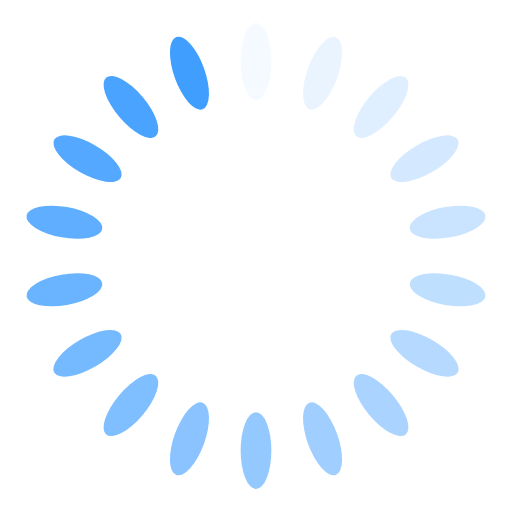
t = 0.00 s
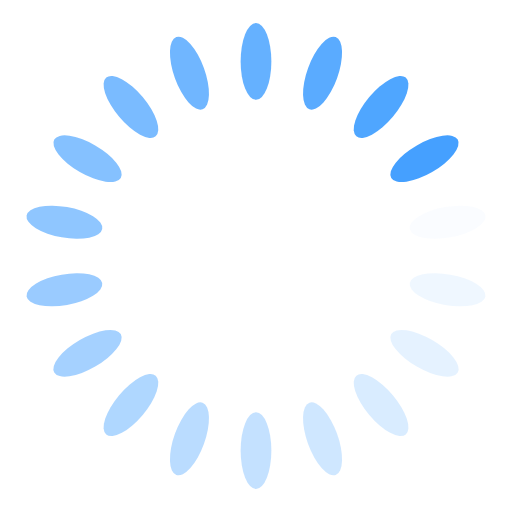
t = 0.25 s
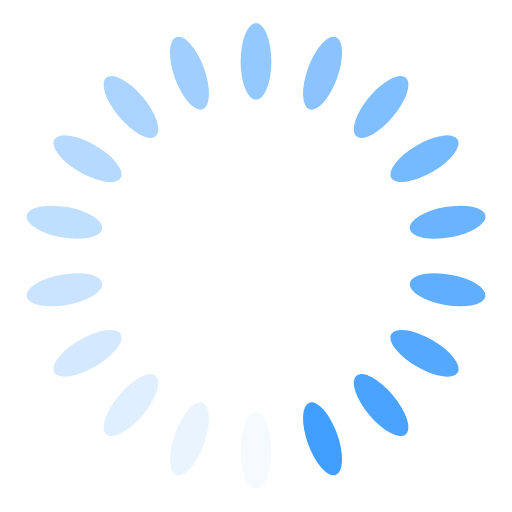
t = 0.50 s
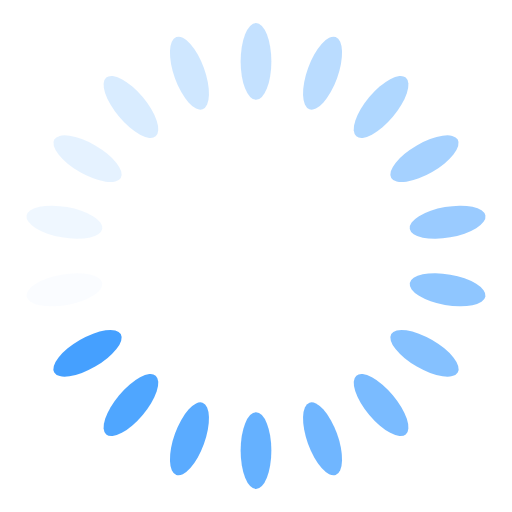
t = 0.75 s

The animated SVG that drew these frames (rendered in a browser with its animation timeline set to each time). Animation: 18 SMIL elements (animate=18); one cycle of 1.00 s, repeats indefinitely.

<?xml version="1.0" encoding="utf-8"?>
<svg xmlns="http://www.w3.org/2000/svg" xmlns:xlink="http://www.w3.org/1999/xlink" style="margin: auto; background: rgb(255, 255, 255); display: block; shape-rendering: auto;" width="205px" height="205px" viewBox="0 0 100 100" preserveAspectRatio="xMidYMid">
<g transform="rotate(0 50 50)">
  <rect x="47" y="4.5" rx="3" ry="7.5" width="6" height="15" fill="#409eff">
    <animate attributeName="opacity" values="1;0" keyTimes="0;1" dur="1s" begin="-0.9444444444444444s" repeatCount="indefinite"></animate>
  </rect>
</g><g transform="rotate(20 50 50)">
  <rect x="47" y="4.5" rx="3" ry="7.5" width="6" height="15" fill="#409eff">
    <animate attributeName="opacity" values="1;0" keyTimes="0;1" dur="1s" begin="-0.8888888888888888s" repeatCount="indefinite"></animate>
  </rect>
</g><g transform="rotate(40 50 50)">
  <rect x="47" y="4.5" rx="3" ry="7.5" width="6" height="15" fill="#409eff">
    <animate attributeName="opacity" values="1;0" keyTimes="0;1" dur="1s" begin="-0.8333333333333334s" repeatCount="indefinite"></animate>
  </rect>
</g><g transform="rotate(60 50 50)">
  <rect x="47" y="4.5" rx="3" ry="7.5" width="6" height="15" fill="#409eff">
    <animate attributeName="opacity" values="1;0" keyTimes="0;1" dur="1s" begin="-0.7777777777777778s" repeatCount="indefinite"></animate>
  </rect>
</g><g transform="rotate(80 50 50)">
  <rect x="47" y="4.5" rx="3" ry="7.5" width="6" height="15" fill="#409eff">
    <animate attributeName="opacity" values="1;0" keyTimes="0;1" dur="1s" begin="-0.7222222222222222s" repeatCount="indefinite"></animate>
  </rect>
</g><g transform="rotate(100 50 50)">
  <rect x="47" y="4.5" rx="3" ry="7.5" width="6" height="15" fill="#409eff">
    <animate attributeName="opacity" values="1;0" keyTimes="0;1" dur="1s" begin="-0.6666666666666666s" repeatCount="indefinite"></animate>
  </rect>
</g><g transform="rotate(120 50 50)">
  <rect x="47" y="4.5" rx="3" ry="7.5" width="6" height="15" fill="#409eff">
    <animate attributeName="opacity" values="1;0" keyTimes="0;1" dur="1s" begin="-0.6111111111111112s" repeatCount="indefinite"></animate>
  </rect>
</g><g transform="rotate(140 50 50)">
  <rect x="47" y="4.5" rx="3" ry="7.5" width="6" height="15" fill="#409eff">
    <animate attributeName="opacity" values="1;0" keyTimes="0;1" dur="1s" begin="-0.5555555555555556s" repeatCount="indefinite"></animate>
  </rect>
</g><g transform="rotate(160 50 50)">
  <rect x="47" y="4.5" rx="3" ry="7.5" width="6" height="15" fill="#409eff">
    <animate attributeName="opacity" values="1;0" keyTimes="0;1" dur="1s" begin="-0.5s" repeatCount="indefinite"></animate>
  </rect>
</g><g transform="rotate(180 50 50)">
  <rect x="47" y="4.5" rx="3" ry="7.5" width="6" height="15" fill="#409eff">
    <animate attributeName="opacity" values="1;0" keyTimes="0;1" dur="1s" begin="-0.4444444444444444s" repeatCount="indefinite"></animate>
  </rect>
</g><g transform="rotate(200 50 50)">
  <rect x="47" y="4.5" rx="3" ry="7.5" width="6" height="15" fill="#409eff">
    <animate attributeName="opacity" values="1;0" keyTimes="0;1" dur="1s" begin="-0.3888888888888889s" repeatCount="indefinite"></animate>
  </rect>
</g><g transform="rotate(220 50 50)">
  <rect x="47" y="4.5" rx="3" ry="7.5" width="6" height="15" fill="#409eff">
    <animate attributeName="opacity" values="1;0" keyTimes="0;1" dur="1s" begin="-0.3333333333333333s" repeatCount="indefinite"></animate>
  </rect>
</g><g transform="rotate(240 50 50)">
  <rect x="47" y="4.5" rx="3" ry="7.5" width="6" height="15" fill="#409eff">
    <animate attributeName="opacity" values="1;0" keyTimes="0;1" dur="1s" begin="-0.2777777777777778s" repeatCount="indefinite"></animate>
  </rect>
</g><g transform="rotate(260 50 50)">
  <rect x="47" y="4.5" rx="3" ry="7.5" width="6" height="15" fill="#409eff">
    <animate attributeName="opacity" values="1;0" keyTimes="0;1" dur="1s" begin="-0.2222222222222222s" repeatCount="indefinite"></animate>
  </rect>
</g><g transform="rotate(280 50 50)">
  <rect x="47" y="4.5" rx="3" ry="7.5" width="6" height="15" fill="#409eff">
    <animate attributeName="opacity" values="1;0" keyTimes="0;1" dur="1s" begin="-0.16666666666666666s" repeatCount="indefinite"></animate>
  </rect>
</g><g transform="rotate(300 50 50)">
  <rect x="47" y="4.5" rx="3" ry="7.5" width="6" height="15" fill="#409eff">
    <animate attributeName="opacity" values="1;0" keyTimes="0;1" dur="1s" begin="-0.1111111111111111s" repeatCount="indefinite"></animate>
  </rect>
</g><g transform="rotate(320 50 50)">
  <rect x="47" y="4.5" rx="3" ry="7.5" width="6" height="15" fill="#409eff">
    <animate attributeName="opacity" values="1;0" keyTimes="0;1" dur="1s" begin="-0.05555555555555555s" repeatCount="indefinite"></animate>
  </rect>
</g><g transform="rotate(340 50 50)">
  <rect x="47" y="4.5" rx="3" ry="7.5" width="6" height="15" fill="#409eff">
    <animate attributeName="opacity" values="1;0" keyTimes="0;1" dur="1s" begin="0s" repeatCount="indefinite"></animate>
  </rect>
</g>
<!-- [ldio] generated by https://loading.io/ --></svg>
